Run: headless pygame with SDL's dummy video driver; simulated clock (each Clock.tick advances the game by its frame time, no real sleeping); random seed 0; keys injected as events and as key.get_pressed() state; no mouse input.
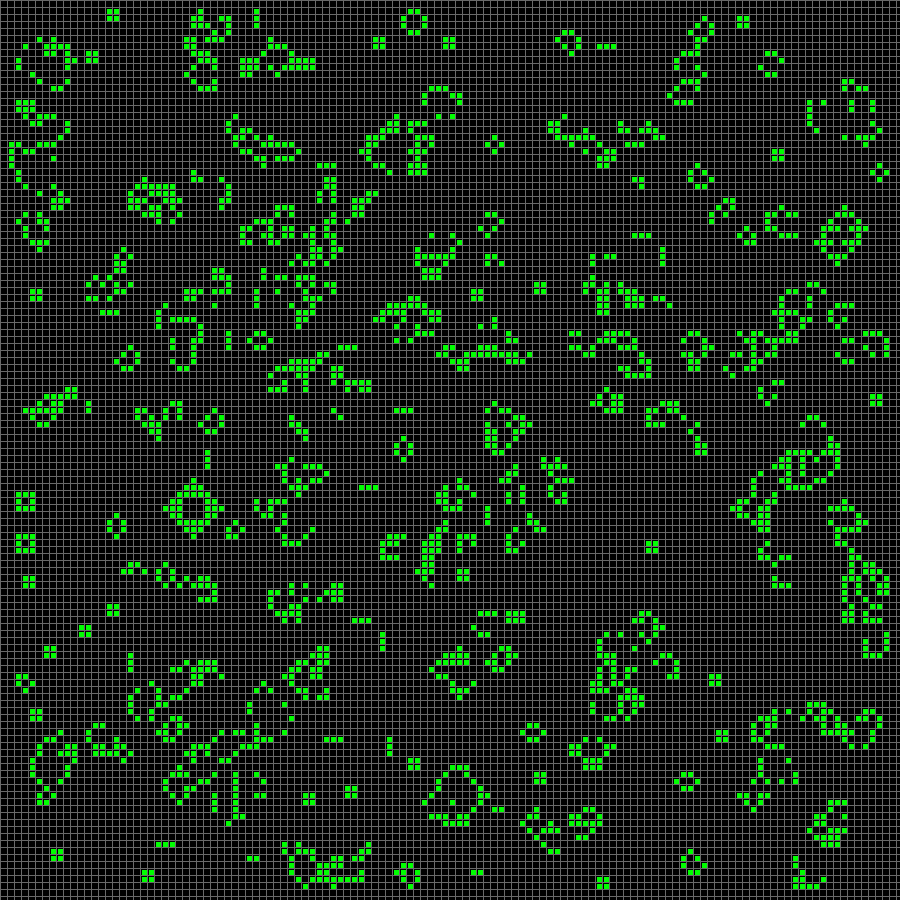
Frame 1 of 3 · flips 1–60 · no input
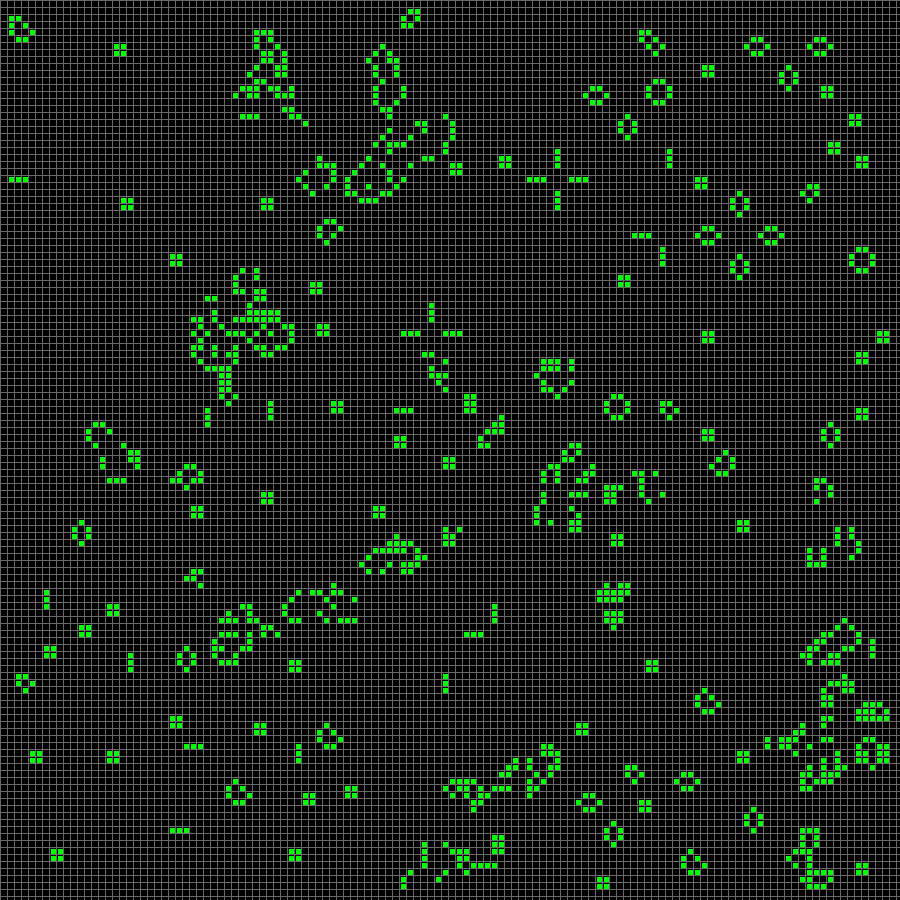
Frame 2 of 3 · flips 61–180 · tapped SPACE, RETURN · held RIGHT (→), D
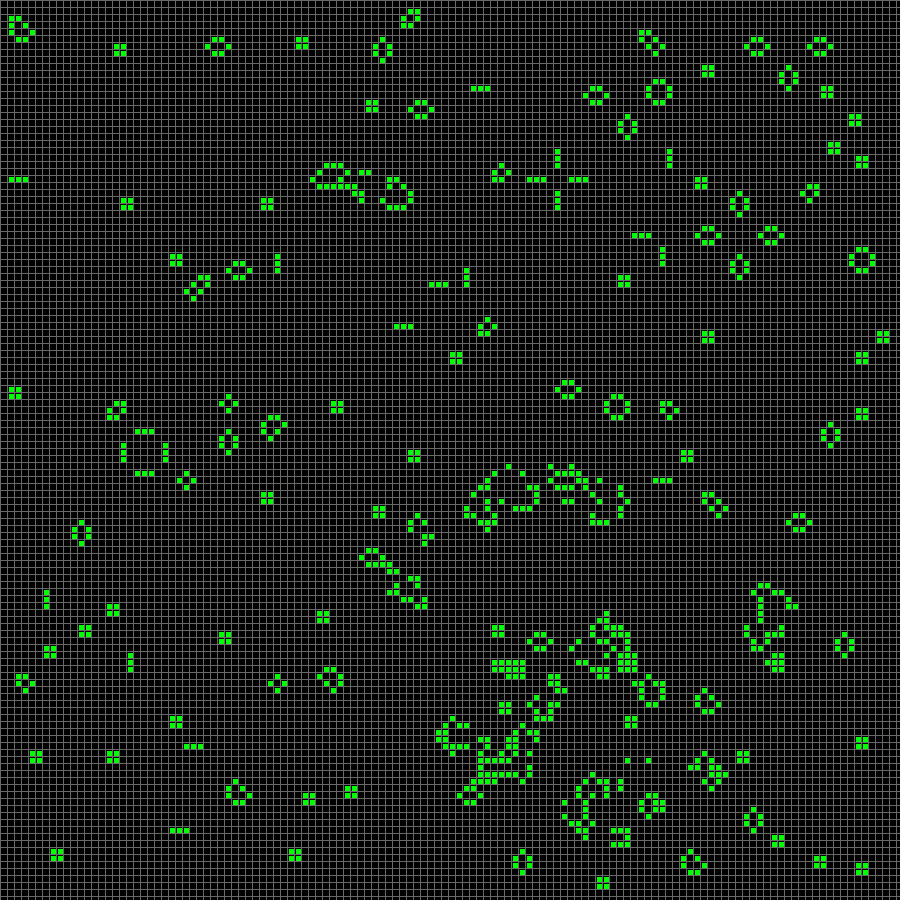
Frame 3 of 3 · flips 181–300 · held DOWN (↓), S

The pygame program that drew these frames:

import pygame as pg 
from  random import  randint
from copy import  deepcopy

RES = WIDTH, HEIGHT = 900, 900
TILE = 7
W, H = WIDTH // TILE, HEIGHT // TILE 
FPS = 25 

pg.init()

surface = pg.display.set_mode(RES)
clock = pg.time.Clock()

next_field = [[0 for x in range(W)] for j in range(H)]
current_field = [[randint(0, 1) for i in range(W)] for j in range(H)]

def check_cell(current_field, x, y):
    count = 0
    for j in range(y - 1, y + 2):
        for i in range(x - 1, x + 2):
            if current_field[j][i]:
                count += 1
    
    if current_field[y][x]:
        count -= 1
        if count == 2 or count == 3:
            return 1
        return 0
    else: 
        if count == 3:
            return 1
        return 0 

while True:
    
    surface.fill(pg.Color('black'))
    for event in pg.event.get():
        if event.type == pg.QUIT:
            exit()
            
    [pg.draw.line(surface, pg.Color('dimgray'), (x, 0), (x, HEIGHT)) for x in range(0, WIDTH, TILE)]
    [pg.draw.line(surface, pg.Color('dimgray'), (0, y), (WIDTH, y)) for y in range(0, HEIGHT, TILE)]
    
    for x in range(1, W - 1):
        for y in range(1, H - 1):
            if current_field[y][x]:
                pg.draw.rect(surface, pg.Color('green'), (x * TILE + 2, y * TILE + 2, TILE - 2, TILE - 2))
            next_field[y][x] = check_cell(current_field, x, y)
            
    current_field = deepcopy(next_field)
            
    pg.display.flip()
    clock.tick(FPS)
